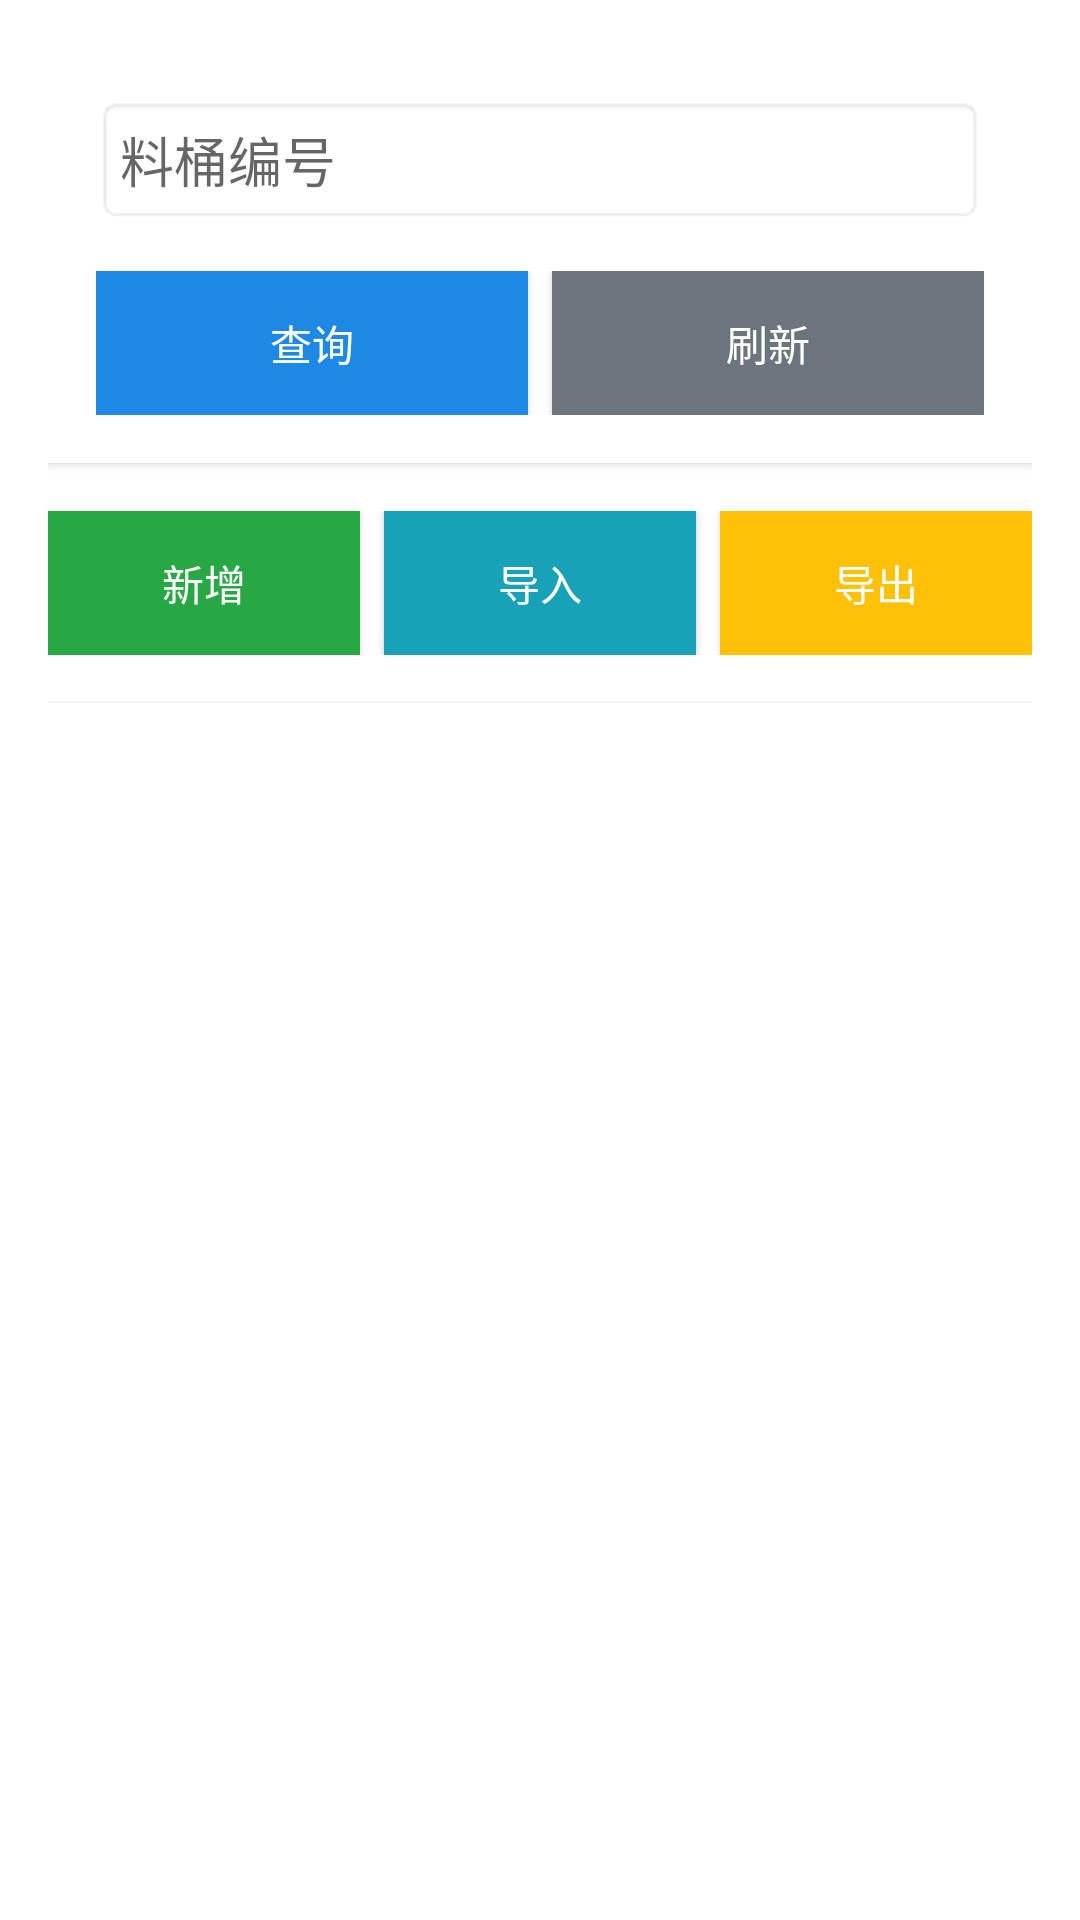

Reconstruct the res/layout file that produces this screen, plus the resources it refers to.
<!-- AndroidManifest.xml: application theme AppTheme.NoActionBar -->
<!-- res/layout/fragment_bucket.xml -->
<?xml version="1.0" encoding="utf-8"?>
<LinearLayout xmlns:android="http://schemas.android.com/apk/res/android"
    xmlns:app="http://schemas.android.com/apk/res-auto"
    android:layout_width="match_parent"
    android:layout_height="match_parent"
    android:orientation="vertical"
    android:padding="16dp">

    
    <LinearLayout
        android:layout_width="match_parent"
        android:layout_height="wrap_content"
        android:orientation="vertical"
        android:background="@color/white"
        android:padding="16dp"
        android:elevation="2dp"
        android:layout_marginBottom="16dp">

        <LinearLayout
            android:layout_width="match_parent"
            android:layout_height="wrap_content"
            android:orientation="horizontal"
            android:layout_marginBottom="16dp">

            <EditText
                android:id="@+id/et_bucket_code"
                android:layout_width="0dp"
                android:layout_height="wrap_content"
                android:layout_weight="1"
                android:hint="@string/hint_bucket_code"
                android:inputType="text"
                android:background="@android:drawable/editbox_background_normal"
                android:padding="8dp" />

        </LinearLayout>

        <LinearLayout
            android:layout_width="match_parent"
            android:layout_height="wrap_content"
            android:orientation="horizontal">

            <Button
                android:id="@+id/btn_search"
                android:layout_width="0dp"
                android:layout_height="wrap_content"
                android:layout_weight="1"
                android:text="@string/btn_search"
                android:background="@color/primary"
                android:textColor="@color/white"
                android:layout_marginRight="8dp" />

            <Button
                android:id="@+id/btn_refresh"
                android:layout_width="0dp"
                android:layout_height="wrap_content"
                android:layout_weight="1"
                android:text="@string/btn_refresh"
                android:background="@color/gray"
                android:textColor="@color/white" />

        </LinearLayout>

    </LinearLayout>

    
    <LinearLayout
        android:layout_width="match_parent"
        android:layout_height="wrap_content"
        android:orientation="horizontal"
        android:layout_marginBottom="16dp">

        <Button
            android:id="@+id/btn_add"
            android:layout_width="0dp"
            android:layout_height="wrap_content"
            android:layout_weight="1"
            android:text="@string/btn_add"
            android:background="@color/success"
            android:textColor="@color/white"
            android:layout_marginRight="8dp" />

        <Button
            android:id="@+id/btn_import"
            android:layout_width="0dp"
            android:layout_height="wrap_content"
            android:layout_weight="1"
            android:text="@string/btn_import"
            android:background="@color/info"
            android:textColor="@color/white"
            android:layout_marginRight="8dp" />

        <Button
            android:id="@+id/btn_export"
            android:layout_width="0dp"
            android:layout_height="wrap_content"
            android:layout_weight="1"
            android:text="@string/btn_export"
            android:background="@color/warning"
            android:textColor="@color/white" />

    </LinearLayout>

    
    <RelativeLayout
        android:layout_width="match_parent"
        android:layout_height="0dp"
        android:layout_weight="1"
        android:background="@color/white"
        android:elevation="2dp">

        <TextView
            android:id="@+id/tv_no_data"
            android:layout_width="wrap_content"
            android:layout_height="wrap_content"
            android:layout_centerInParent="true"
            android:text="@string/text_no_data"
            android:textSize="16sp"
            android:textColor="@color/gray"
            android:visibility="gone" />

        

    </RelativeLayout>

</LinearLayout>
<!-- resources referenced by this layout -->
<resources>
  <color name="gray">#6C757D</color>
  <color name="info">#17A2B8</color>
  <color name="primary">#1E88E5</color>
  <color name="success">#28A745</color>
  <color name="warning">#FFC107</color>
  <color name="white">#FFFFFFFF</color>
  <string name="btn_add">新增</string>
  <string name="btn_export">导出</string>
  <string name="btn_import">导入</string>
  <string name="btn_refresh">刷新</string>
  <string name="btn_search">查询</string>
  <string name="hint_bucket_code">料桶编号</string>
  <string name="text_no_data">暂无数据</string>
  <style name="AppTheme.NoActionBar" parent="Theme.AndroidPDA">
          <item name="windowActionBar">false</item>
          <item name="windowNoTitle">true</item>
      </style>
  <style name="Theme.AndroidPDA" parent="Theme.MaterialComponents.DayNight.DarkActionBar">
          
          <item name="colorPrimary">@color/primary</item>
          <item name="colorPrimaryVariant">@color/primary_dark</item>
          <item name="colorOnPrimary">@color/white</item>
          
          <item name="colorSecondary">@color/secondary</item>
          <item name="colorSecondaryVariant">@color/secondary</item>
          <item name="colorOnSecondary">@color/black</item>
          
          <item name="android:statusBarColor" tools:targetApi="l">?attr/colorPrimaryVariant</item>
          
      </style>
  <color name="primary_dark">#1976D2</color>
  <color name="secondary">#FFC107</color>
  <color name="black">#FF000000</color>
</resources>
